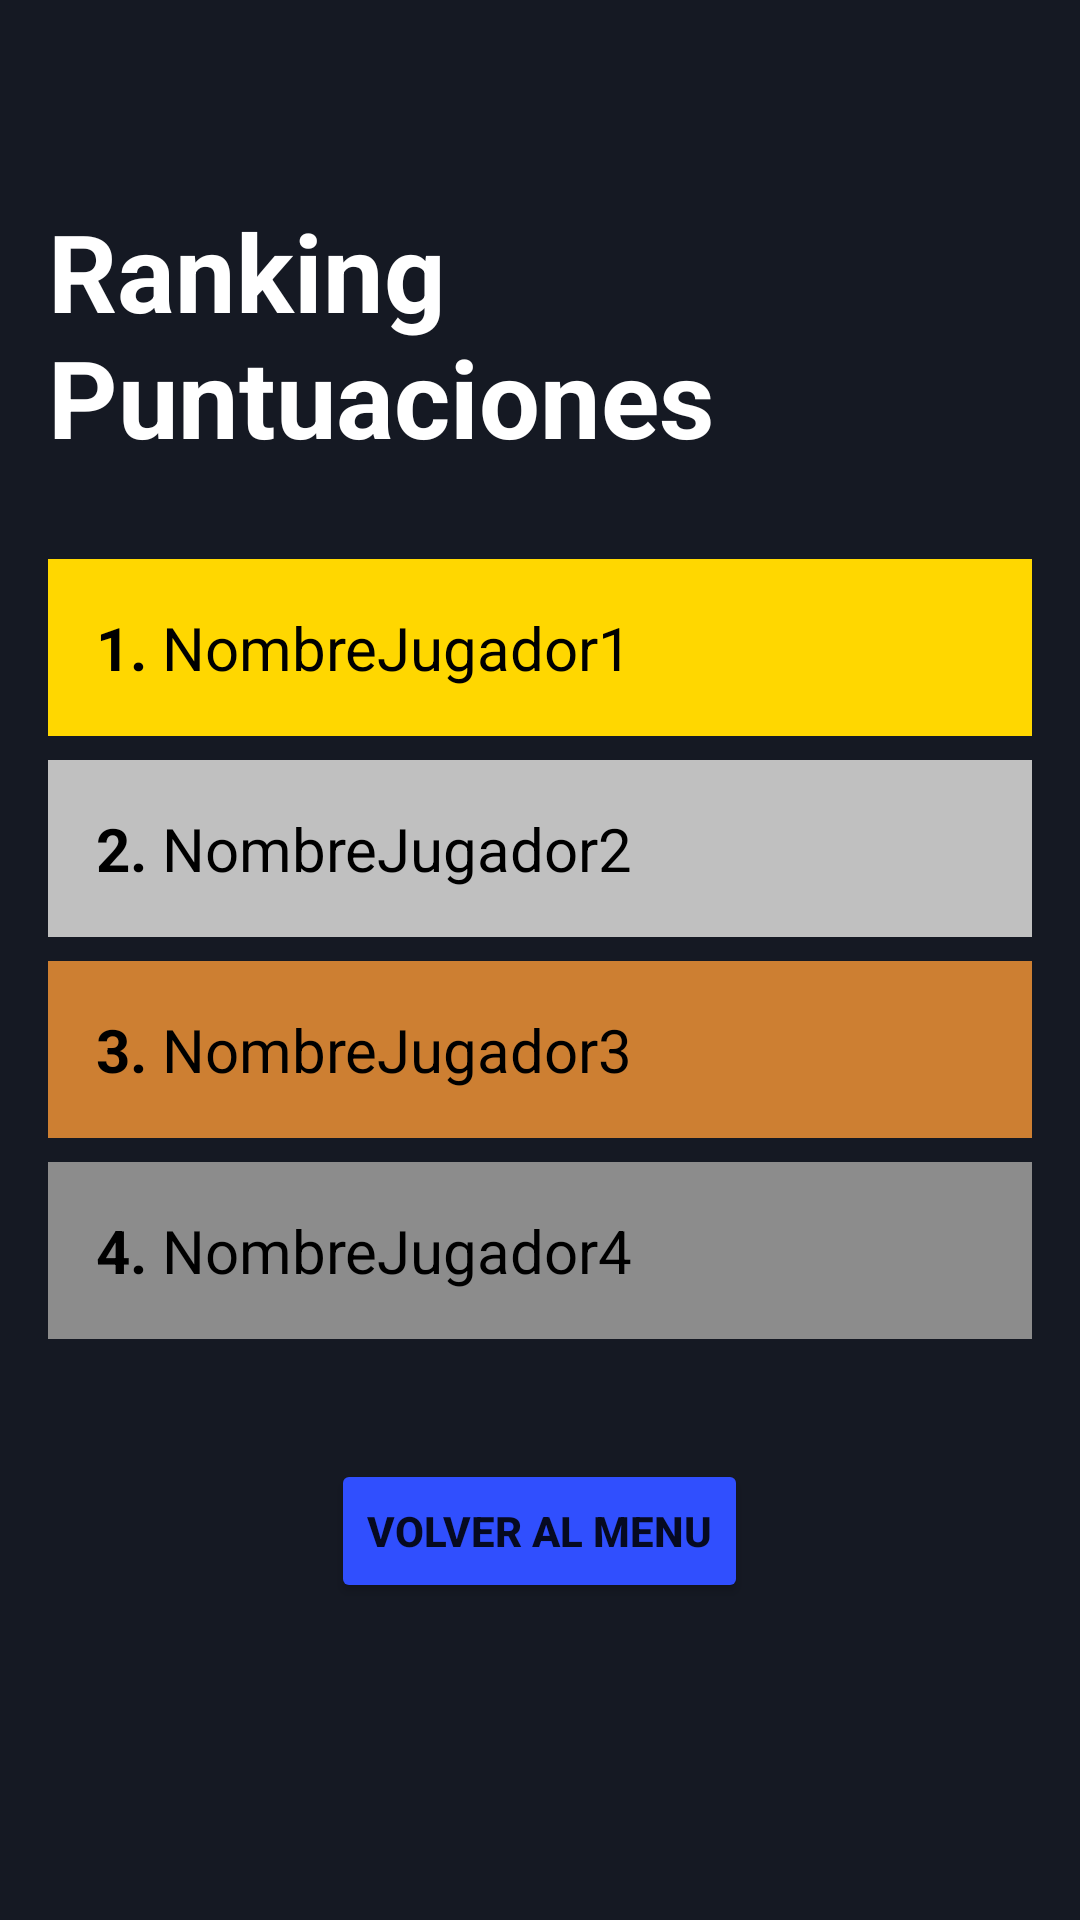

Android layout source for this screen:
<!-- AndroidManifest.xml: application theme Base.Theme.ByteBuilders -->
<!-- res/layout/activity_scores.xml -->
<?xml version="1.0" encoding="utf-8"?>
<ScrollView xmlns:android="http://schemas.android.com/apk/res/android"
    android:id="@+id/scrollViewScores"
    android:layout_width="match_parent"
    android:layout_height="match_parent"
    android:background="#151923"
    android:padding="16dp">

    <LinearLayout
        android:id="@+id/scoresLayout"
        android:layout_width="match_parent"
        android:layout_height="wrap_content"
        android:orientation="vertical">

        
        <TextView
            android:id="@+id/titleScores"
            android:layout_width="wrap_content"
            android:layout_height="wrap_content"
            android:layout_gravity="center"
            android:layout_marginTop="50dp"
            android:layout_marginBottom="30dp"
            android:text="@string/scores_title"
            android:textColor="@android:color/white"
            android:textSize="36sp"
            android:textStyle="bold" />

        
        <LinearLayout
            android:id="@+id/rankingsContainer"
            android:layout_width="match_parent"
            android:layout_height="wrap_content"
            android:orientation="vertical">

            
            
            <LinearLayout
                android:id="@+id/position1Layout"
                android:layout_width="match_parent"
                android:layout_height="wrap_content"
                android:layout_marginBottom="8dp"
                android:background="#FFD700"
                android:orientation="horizontal"
                android:padding="16dp">

                <TextView
                    android:id="@+id/position1Text"
                    android:layout_width="wrap_content"
                    android:layout_height="wrap_content"
                    android:text="1. "
                    android:textColor="@android:color/black"
                    android:textSize="20sp"
                    android:textStyle="bold" />

                <TextView
                    android:id="@+id/player1NameScore"
                    android:layout_width="wrap_content"
                    android:layout_height="wrap_content"
                    android:text="@string/player1_score"
                    android:textColor="@android:color/black"
                    android:textSize="20sp" />

            </LinearLayout>

            
            
            <LinearLayout
                android:id="@+id/position2Layout"
                android:layout_width="match_parent"
                android:layout_height="wrap_content"
                android:layout_marginBottom="8dp"
                android:background="#C0C0C0"
                android:orientation="horizontal"
                android:padding="16dp">

                <TextView
                    android:id="@+id/position2Text"
                    android:layout_width="wrap_content"
                    android:layout_height="wrap_content"
                    android:text="2. "
                    android:textColor="@android:color/black"
                    android:textSize="20sp"
                    android:textStyle="bold" />

                <TextView
                    android:id="@+id/player2NameScore"
                    android:layout_width="wrap_content"
                    android:layout_height="wrap_content"
                    android:text="@string/player2_score"
                    android:textColor="@android:color/black"
                    android:textSize="20sp" />

            </LinearLayout>

            
            
            <LinearLayout
                android:id="@+id/position3Layout"
                android:layout_width="match_parent"
                android:layout_height="wrap_content"
                android:layout_marginBottom="8dp"
                android:background="#CD7F32"
                android:orientation="horizontal"
                android:padding="16dp">

                <TextView
                    android:id="@+id/position3Text"
                    android:layout_width="wrap_content"
                    android:layout_height="wrap_content"
                    android:text="3. "
                    android:textColor="@android:color/black"
                    android:textSize="20sp"
                    android:textStyle="bold" />

                <TextView
                    android:id="@+id/player3NameScore"
                    android:layout_width="wrap_content"
                    android:layout_height="wrap_content"
                    android:text="@string/player3_score"
                    android:textColor="@android:color/black"
                    android:textSize="20sp" />

            </LinearLayout>

            
            
            <LinearLayout
                android:id="@+id/position4Layout"
                android:layout_width="match_parent"
                android:layout_height="wrap_content"
                android:layout_marginBottom="8dp"
                android:background="#8C8C8C"
                android:orientation="horizontal"
                android:padding="16dp">

                <TextView
                    android:id="@+id/position4Text"
                    android:layout_width="wrap_content"
                    android:layout_height="wrap_content"
                    android:text="4. "
                    android:textColor="@android:color/black"
                    android:textSize="20sp"
                    android:textStyle="bold" />

                <TextView
                    android:id="@+id/player4NameScore"
                    android:layout_width="wrap_content"
                    android:layout_height="wrap_content"
                    android:text="@string/player4_score"
                    android:textColor="@android:color/black"
                    android:textSize="20sp" />

            </LinearLayout>
        </LinearLayout>

        
        <Button
            android:id="@+id/buttonBackToMain"
            style="@style/Widget.AppCompat.Button"
            android:layout_width="wrap_content"
            android:layout_height="wrap_content"
            android:layout_gravity="center"
            android:layout_marginTop="32dp"
            android:text="@string/main_to_menu"
            android:textStyle="bold" />

    </LinearLayout>


</ScrollView>
<!-- resources referenced by this layout -->
<resources>
  <string name="main_to_menu">Volver al Menu</string>
  <string name="player1_score">NombreJugador1</string>
  <string name="player2_score">NombreJugador2</string>
  <string name="player3_score">NombreJugador3</string>
  <string name="player4_score">NombreJugador4</string>
  <string name="scores_title">Ranking Puntuaciones</string>
  <style name="Base.Theme.ByteBuilders" parent="Theme.AppCompat.DayNight.NoActionBar">
          <item name="colorPrimary">#304FFE</item>
          
          <item name="colorButtonNormal">#304FFE</item>
  
  
      </style>
</resources>
